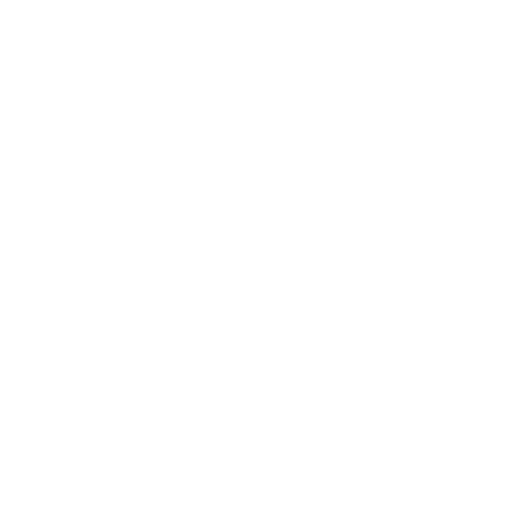
t = 0.00 s
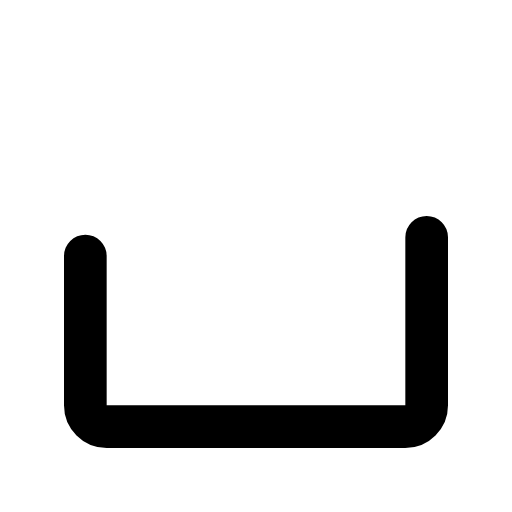
t = 0.25 s
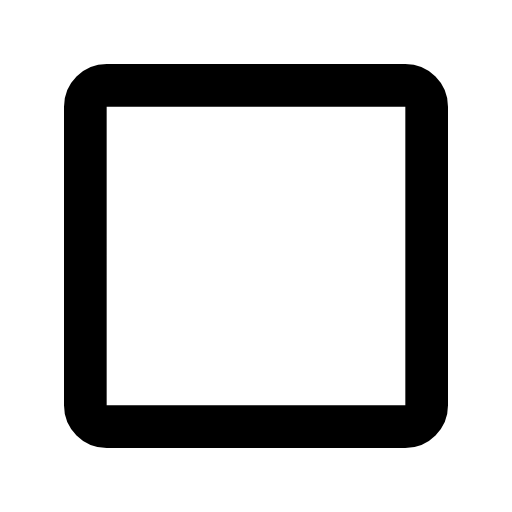
t = 0.50 s
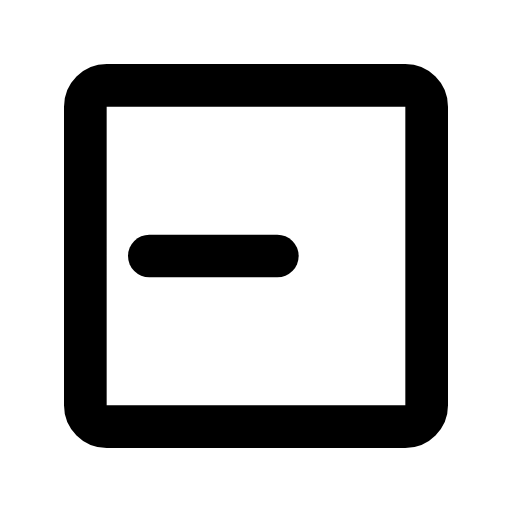
t = 0.70 s
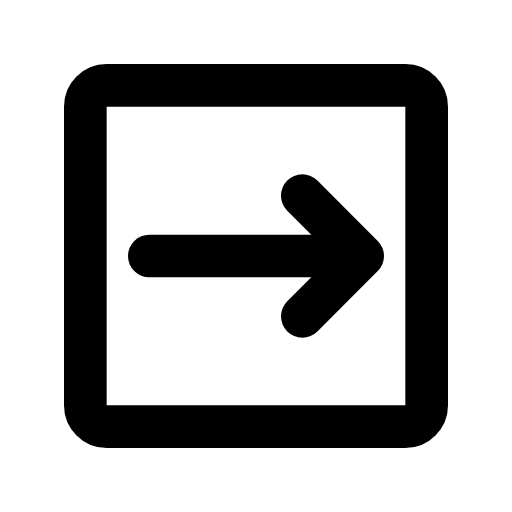
t = 0.90 s
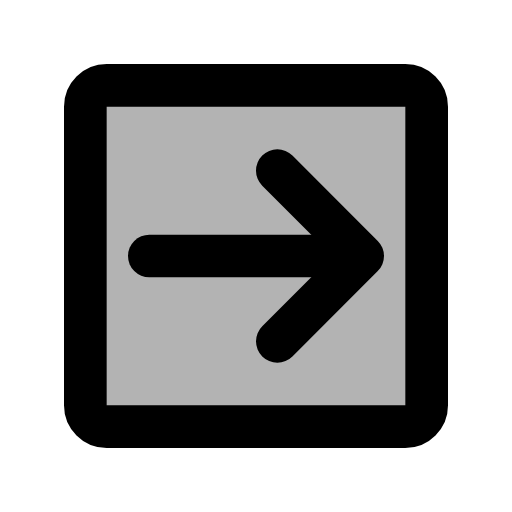
t = 1.15 s

The animated SVG that drew these frames (rendered in a browser with its animation timeline set to each time). Animation: 4 SMIL elements (animate=4); one cycle of 1.15 s.

<svg xmlns="http://www.w3.org/2000/svg" width="24" height="24" viewBox="0 0 24 24">
    <g transform="translate(24 0) scale(-1 1)">
        <g fill="none" stroke="currentColor" stroke-width="2" stroke-linecap="round" stroke-linejoin="round">
            <path d="M20 12v7a1 1 0 0 1-1 1H5a1 1 0 0 1-1-1V5a1 1 0 0 1 1-1h14a1 1 0 0 1 1 1Z" fill="currentColor"
                  fill-opacity="0" stroke-dasharray="64" stroke-dashoffset="64">
                <animate attributeName="stroke-dashoffset" values="64;0" dur="0.5s" fill="freeze"/>
                <animate attributeName="fill-opacity" values="0;0.3" begin="1s" dur="0.15s" fill="freeze"/>
            </path>
            <path d="M17 12H7.5" stroke-dasharray="12" stroke-dashoffset="12">
                <animate attributeName="stroke-dashoffset" values="12;0" begin="0.6s" dur="0.2s" fill="freeze"/>
            </path>
            <path d="M7 12L11 16M7 12L11 8" stroke-dasharray="8" stroke-dashoffset="8">
                <animate attributeName="stroke-dashoffset" values="8;0" begin="0.8s" dur="0.2s" fill="freeze"/>
            </path>
        </g>
    </g>
</svg>
